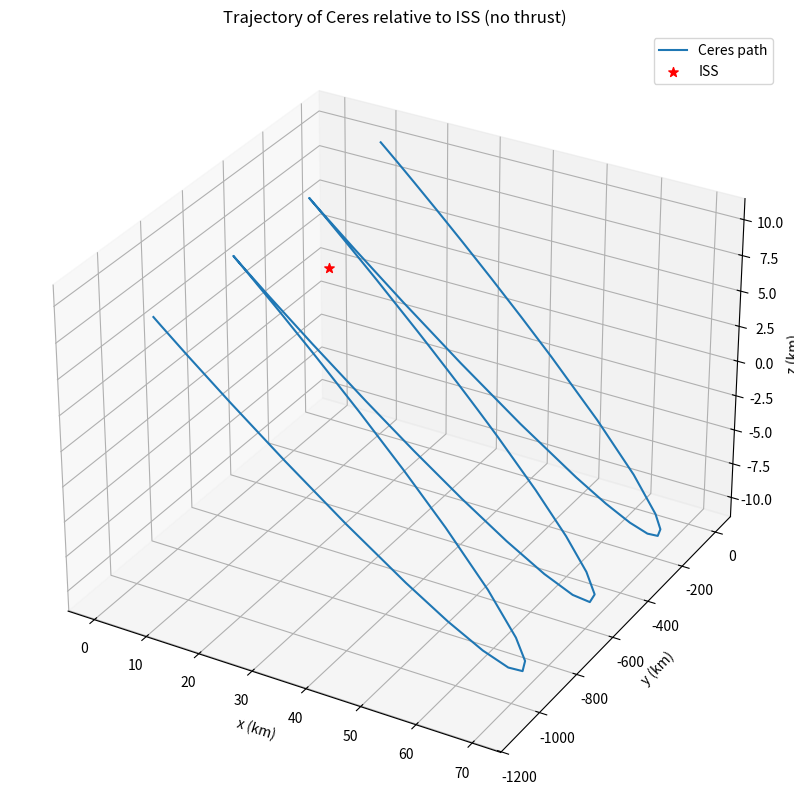

Source code (Python):

import time

import matplotlib.pyplot as plt
import numpy as np
import scipy.integrate as sp


mu = 3.8986 * 10 ** 5 # km^3/s^2
a_iss = 6770  # Semi-major plotis of ISS in meters
n = np.sqrt((mu)/a_iss**3)  # Orbital rate (rad/s)

T_orb = 2 * np.pi / n  # Orbital period

y0 = np.array([10000, 10000, 10000, 0, 0, 0]) #m, m/s

thrust = None
def thrust_func(t, y):
    return np.array([0.0, 0.0, 0.0])

# dy/dt = Ay
def dy_dt(t, y):
    # === Implement here ===
    thrust = thrust_func(t, y)

    A = np.array([
         [0,0,0,1,0,0],
         [0,0,0,0,1,0],
         [0,0,0,0,0,1],
         [(3*(n**2)),0,0,0,2*n,0],
         [0,0,0,-2*n,0,0],
         [0,0,-n**2,0,0,0]
        ])
    
    B = np.array([0, 0, 0, thrust[0], thrust[1], thrust[2]])

    # ======================
    return A @ y + B




# =========== ABM4 ===========
def adams_4(t, y, h: float, f_m: list, dy_dt) -> tuple:
    """Adams-Bashforth-Moulton4 integrator

    Args:
        t (float): time
        y (_type_): state variables
        h (float): step width
        f_m (list): previous steps' derivatives

    Returns:
        tuple: y_p (integrated value), calculation time
    """
    time_start = time.perf_counter()
    # === Implement here ===

    fi = dy_dt(t,y) 

    y_pred = y + (h/24)*(55*fi - 59*f_m[-1] + 37*f_m[-2] - 9*f_m[-3] )

    fi1 = dy_dt(t+h,y_pred) 

    y_p = y + (h/720)*(251*fi1 + 646*fi - 264*f_m[-1] + 106*f_m[-2] - 19*f_m[-3])

    f_m.append(fi)
    if len(f_m) > 4:
        f_m.pop(0)
    
    # ======================
    time_end = time.perf_counter()
    return y_p, time_end - time_start

def abm4_all_step(h: float, times: np.array, dy_dt) -> tuple:
    """ABM4 all step

    Args:
        h (float): step width
        times (np.array): array of time
        dy_dy (function): equation of motion

    Returns:
        tuple: y_abm4 (array of integrated values), calc_times_abm4 (array of calculation time)
    """
    fm_ab4 = []

    y_abm4 = np.zeros((len(times), 6))
    y_abm4_i = y0
    y_abm4[0] = y_abm4_i

    calc_time_abm4 = 0
    calc_times_abm4 = [calc_time_abm4]

    # Initialization of 3 steps for ABM4
    for i in range(3):
        t = times[i]
        fm_ab4.append(dy_dt(t, y_abm4_i))
        y_abm4_i, calc_time_i = runge_kutta_4(t, y_abm4_i, h, dy_dt)

        y_abm4[i + 1] = y_abm4_i

        calc_time_abm4 += calc_time_i
        calc_times_abm4.append(calc_time_abm4)

    # Integration with ABM4
    for i in range(len(times) - 3 - 1):
        t = times[i + 3]

        y_abm4_i, calc_time_i = adams_4(t, y_abm4_i, h, fm_ab4, dy_dt)

        y_abm4[i + 4] = y_abm4_i

        calc_time_abm4 += calc_time_i
        calc_times_abm4.append(calc_time_abm4)

    # output total calculation time
    print("ABM4 time: ", calc_times_abm4[-1])
    return y_abm4, calc_times_abm4
# ===========================




time_start = time.perf_counter()
sol = sp.solve_ivp(
                    fun = dy_dt,
                    t_span = (0,3*T_orb),
                    y0 = y0,
                    method = 'BDF',
                    )
time_end = time.perf_counter()
print(time_end - time_start)

print(sol)

# Extract the results
states = sol.y.T  # Each row is [x, y, z, ux, uy, uz] at a time step
times = sol.t

# Convert positions to km for plotting
x = states[:, 0] / 1000
y = states[:, 1] / 1000
z = states[:, 2] / 1000

# Plot the 3D graph
figure = plt.figure(figsize=(10, 10))
plot = figure.add_subplot(111, projection='3d')
plot.plot(x, y, z, label='Ceres path')
plot.scatter(0, 0, 0, color='red', marker='*', s=50, label='ISS')
plot.set_xlabel('x (km)')
plot.set_ylabel('y (km)')
plot.set_zlabel('z (km)')
plot.set_title('Trajectory of Ceres relative to ISS (no thrust)')
plot.legend()
plt.show()
